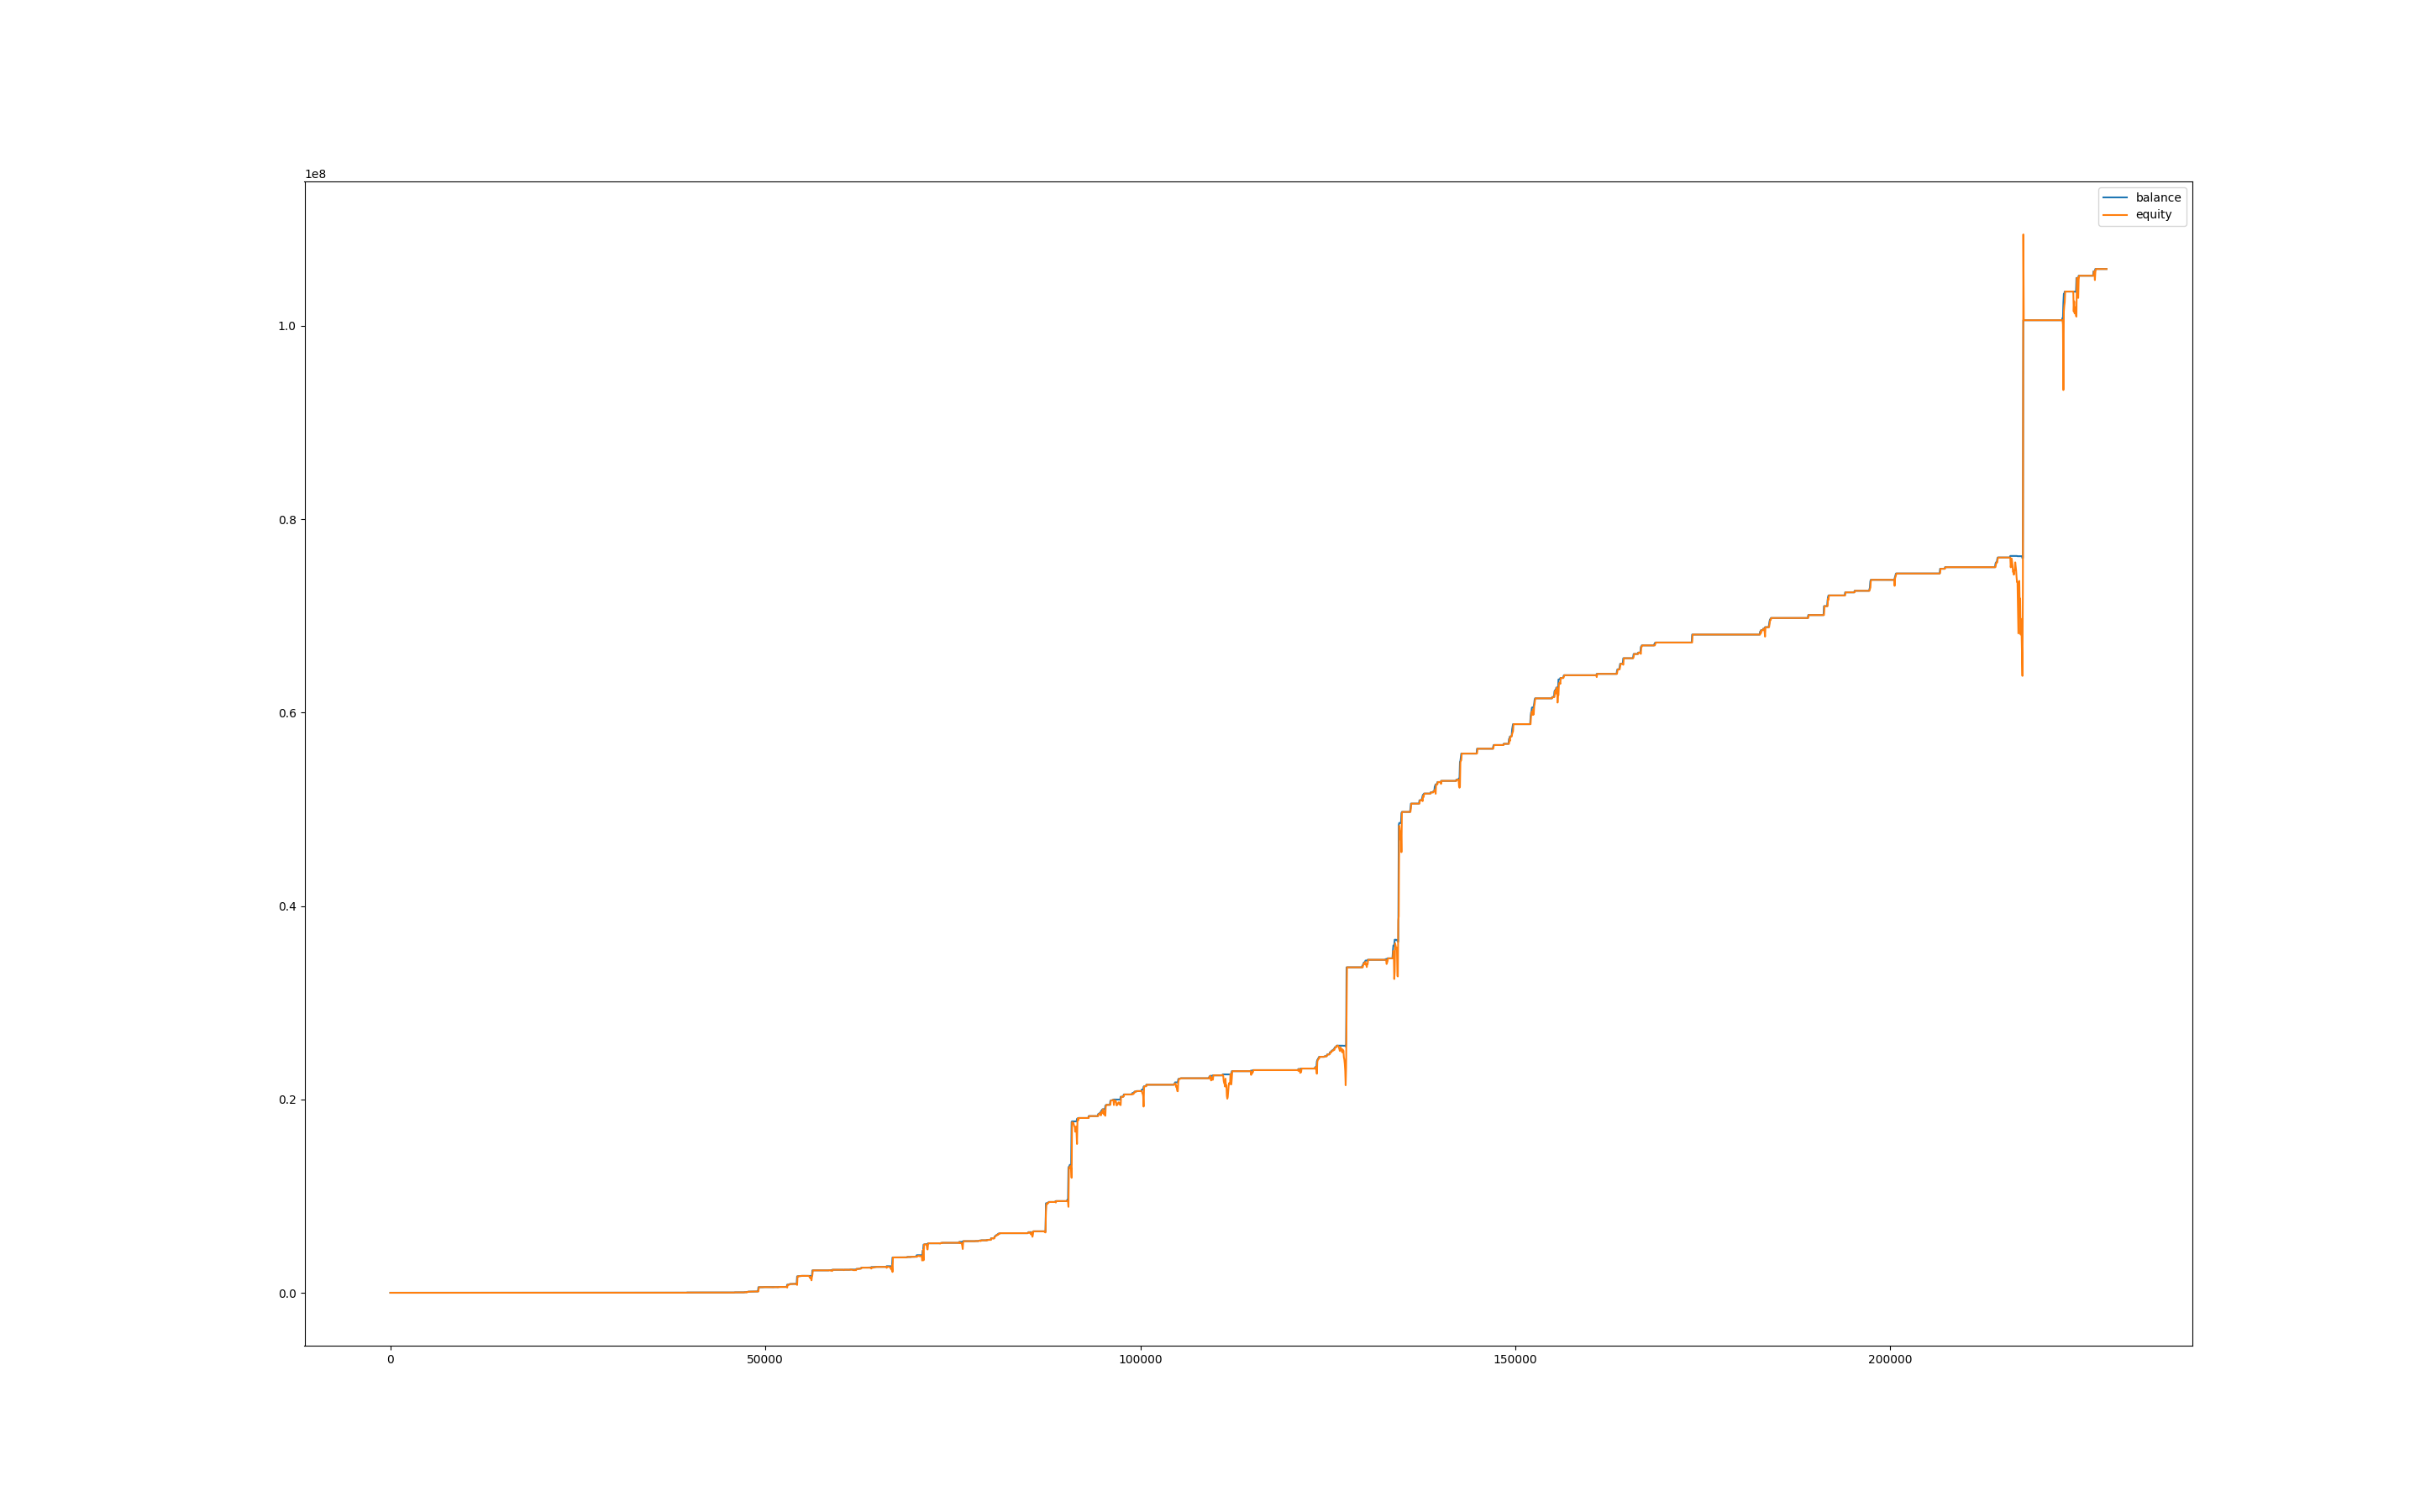

Data behind this chart, as committed beside it:
, balance, equity, balance_btc, equity_btc
0, 999.9, 1000, 0.0, 0.0
60, 999.9, 1000, 0.0, 0.0
120, 999.9, 1000, 0.0, 0.0
180, 999.9, 1000, 0.0, 0.0
240, 999.9, 1000, 0.0, 0.0
300, 999.9, 1000, 0.0, 0.0
360, 999.9, 1000, 0.0, 0.0
420, 999.9, 1000, 0.0, 0.0
480, 999.9, 1000, 0.0, 0.0
540, 999.9, 1000, 0.0, 0.0
600, 999.9, 1000, 0.0, 0.0
660, 999.9, 1000, 0.0, 0.0
720, 999.9, 1000, 0.0, 0.0
780, 999.9, 1000, 0.0, 0.0
840, 999.9, 1000, 0.0, 0.0
900, 999.9, 1000, 0.0, 0.0
960, 999.9, 1000, 0.0, 0.0
1020, 999.9, 1000, 0.0, 0.0
1080, 999.9, 1000, 0.0, 0.0
1140, 999.9, 1000, 0.0, 0.0
1200, 999.9, 1000, 0.0, 0.0
1260, 999.9, 1000, 0.0, 0.0
1320, 999.9, 1000, 0.0, 0.0
1380, 999.9, 1000, 0.0, 0.0
1440, 999.9, 1000, 0.0, 0.0
1500, 999.9, 1000, 0.0, 0.0
1560, 999.9, 1000, 0.0, 0.0
1620, 999.9, 1000, 0.0, 0.0
1680, 999.9, 1000, 0.0, 0.0
1740, 999.9, 1000, 0.0, 0.0
1800, 999.9, 1000, 0.0, 0.0
1860, 999.9, 1000, 0.0, 0.0
1920, 999.9, 1000, 0.0, 0.0
1980, 999.9, 1000, 0.0, 0.0
2040, 999.9, 1000, 0.0, 0.0
2100, 999.9, 1000, 0.0, 0.0
2160, 999.9, 1000, 0.0, 0.0
2220, 999.9, 1000, 0.0, 0.0
2280, 999.9, 1000, 0.0, 0.0
2340, 999.9, 1000, 0.0, 0.0
2400, 999.9, 1000, 0.0, 0.0
2460, 1002, 990.1, 0.0, -9.797
2520, 1004, 1002, 0.0, 0.0
2580, 1007, 1004, 0.0, -0.6075
2640, 1007, 1007, 0.0, 0.0
2700, 1007, 1007, 0.0, 0.0
2760, 1007, 1007, 0.0, 0.0
2820, 1007, 1007, 0.0, 0.0
2880, 1007, 1007, 0.0, 0.0
2940, 1007, 1007, 0.0, 0.0
3000, 1007, 1007, 0.0, 0.0
3060, 1007, 1007, 0.0, 0.0
3120, 1007, 1007, 0.0, 0.0
3180, 1007, 1007, 0.0, 0.0
3240, 1007, 1007, 0.0, 0.0
3300, 1007, 1007, 0.0, 0.0
3360, 1007, 1007, 0.0, 0.0
3420, 1007, 1007, 0.0, 0.0
3480, 1007, 1007, 0.0, 0.0
3540, 1007, 1007, 0.0, 0.0
... 3,755 more rows
